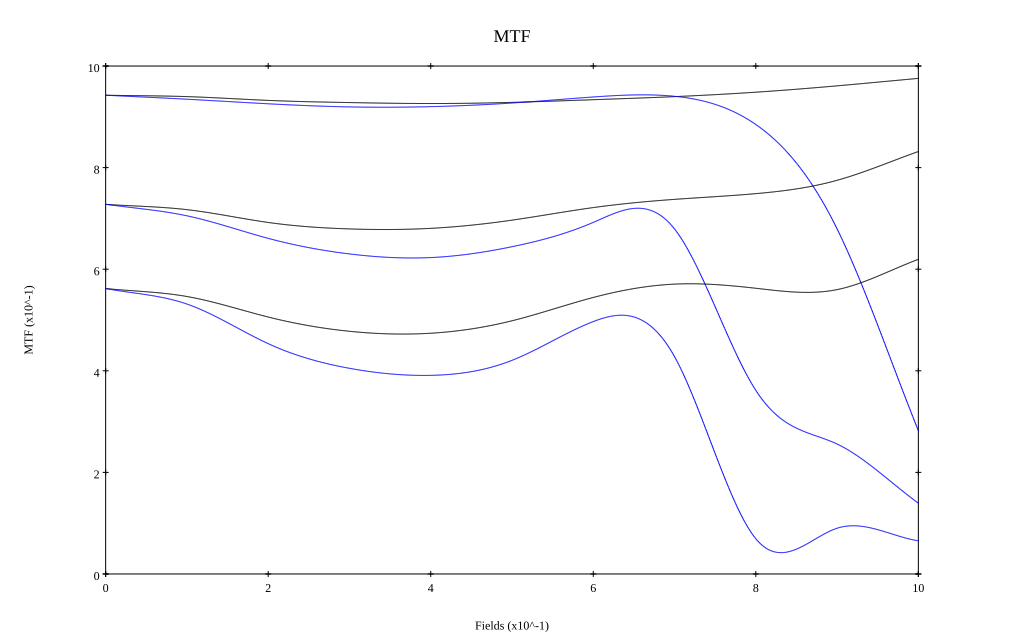

The data file committed next to this chart (first rows):
, 0, 0.1, 0.2, 0.3, 0.4, 0.5, 0.6, 0.7, 0.8, 0.9, 1
10 sag, 0.942, 0.94, 0.932, 0.928, 0.926, 0.928, 0.934, 0.94, 0.948, 0.961, 0.976
10 tan, 0.943, 0.935, 0.926, 0.92, 0.92, 0.927, 0.939, 0.94, 0.885, 0.679, 0.282
30 sag, 0.728, 0.717, 0.692, 0.679, 0.68, 0.697, 0.721, 0.738, 0.749, 0.775, 0.832
30 tan, 0.728, 0.705, 0.661, 0.63, 0.623, 0.644, 0.692, 0.679, 0.361, 0.256, 0.139
50 sag, 0.562, 0.546, 0.506, 0.478, 0.474, 0.498, 0.544, 0.571, 0.562, 0.56, 0.619
50 tan, 0.562, 0.531, 0.453, 0.405, 0.391, 0.421, 0.497, 0.428, 0.069, 0.09, 0.065
